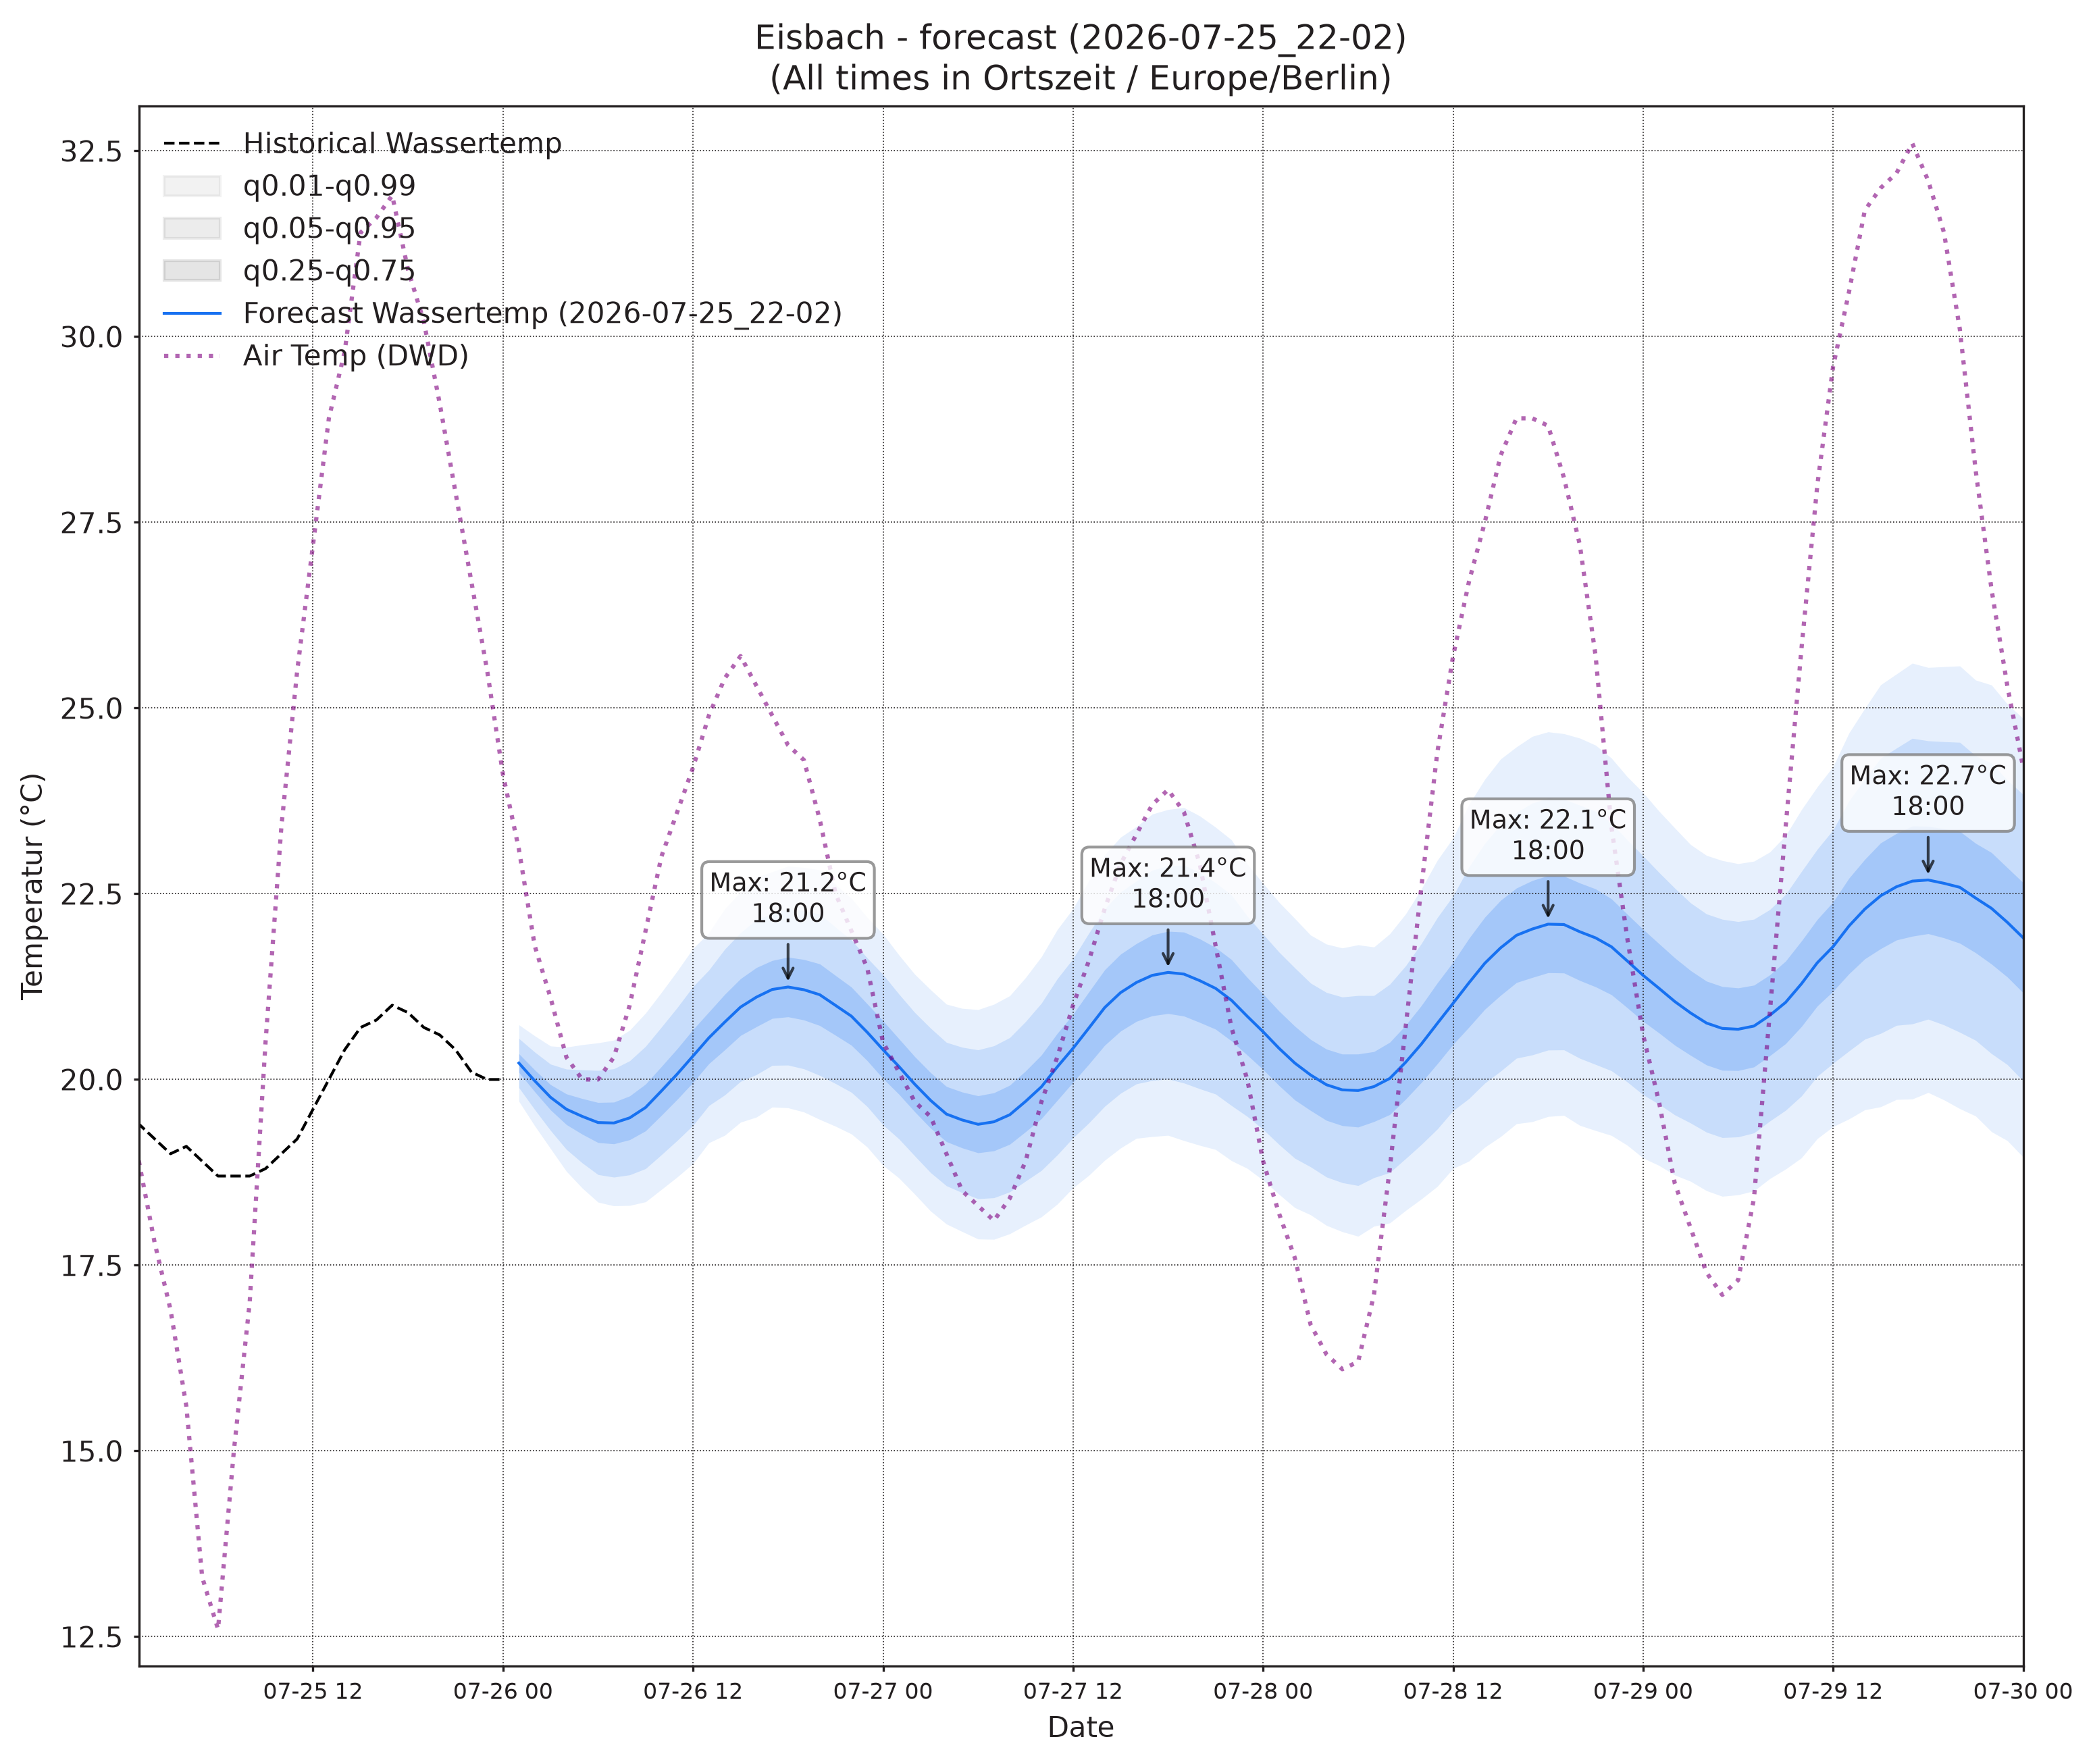

The data file committed next to this chart (first rows):
, wassertemp_q0.01, wassertemp_q0.05, wassertemp_q0.25, wassertemp_q0.5, wassertemp_q0.75, wassertemp_q0.95, wassertemp_q0.99, airtemp_96_q0.01, airtemp_96_q0.05, airtemp_96_q0.25, airtemp_96_q0.5, airtemp_96_q0.75, airtemp_96_q0.95, airtemp_96_q0.99, pressure_96_q0.01, pressure_96_q0.05, pressure_96_q0.25, pressure_96_q0.5, pressure_96_q0.75, pressure_96_q0.95, pressure_96_q0.99
2026-07-26 01:00, 19.71, 19.89, 20.1, 20.22, 20.35, 20.55, 20.74, 20.01, 21.03, 22.13, 22.8, 23.47, 24.58, 25.6, 1015, 1016, 1017, 1017, 1017, 1018, 1019
2026-07-26 02:00, 19.38, 19.59, 19.84, 19.98, 20.13, 20.37, 20.59, 19.08, 20.26, 21.52, 22.28, 23.03, 24.3, 25.48, 1015, 1016, 1017, 1017, 1018, 1018, 1019
2026-07-26 03:00, 19.07, 19.31, 19.59, 19.76, 19.93, 20.21, 20.45, 18.24, 19.52, 20.91, 21.75, 22.59, 23.98, 25.26, 1015, 1016, 1017, 1017, 1018, 1019, 1020
2026-07-26 04:00, 18.76, 19.06, 19.39, 19.6, 19.81, 20.14, 20.43, 17.5, 18.84, 20.35, 21.28, 22.2, 23.71, 25.06, 1015, 1016, 1017, 1018, 1018, 1019, 1020
2026-07-26 05:00, 18.54, 18.88, 19.26, 19.5, 19.74, 20.13, 20.47, 16.86, 18.32, 19.98, 21.02, 22.05, 23.71, 25.17, 1015, 1016, 1017, 1018, 1019, 1020, 1021
2026-07-26 06:00, 18.35, 18.72, 19.15, 19.42, 19.69, 20.12, 20.49, 16.29, 17.9, 19.76, 20.93, 22.09, 23.96, 25.57, 1014, 1016, 1017, 1018, 1019, 1020, 1021
2026-07-26 07:00, 18.3, 18.69, 19.13, 19.41, 19.7, 20.14, 20.53, 16.02, 17.85, 19.99, 21.33, 22.68, 24.82, 26.65, 1014, 1015, 1017, 1018, 1019, 1020, 1022
2026-07-26 08:00, 18.3, 18.72, 19.19, 19.48, 19.78, 20.25, 20.66, 16.12, 18.18, 20.63, 22.19, 23.74, 26.2, 28.26, 1014, 1015, 1017, 1018, 1019, 1021, 1022
2026-07-26 09:00, 18.35, 18.8, 19.31, 19.62, 19.94, 20.45, 20.89, 16.59, 18.88, 21.62, 23.37, 25.13, 27.87, 30.15, 1013, 1015, 1017, 1018, 1019, 1021, 1022
2026-07-26 10:00, 18.52, 18.99, 19.52, 19.85, 20.17, 20.7, 21.17, 17.1, 19.62, 22.68, 24.64, 26.61, 29.67, 32.19, 1012, 1014, 1016, 1017, 1019, 1021, 1023
2026-07-26 11:00, 18.69, 19.18, 19.73, 20.07, 20.41, 20.97, 21.46, 17.54, 20.37, 23.81, 26.02, 28.23, 31.67, 34.49, 1011, 1013, 1016, 1017, 1018, 1021, 1023
2026-07-26 12:00, 18.87, 19.38, 19.96, 20.32, 20.67, 21.25, 21.76, 17.64, 20.79, 24.66, 27.15, 29.64, 33.51, 36.66, 1010, 1013, 1015, 1017, 1018, 1021, 1023
2026-07-26 13:00, 19.15, 19.65, 20.21, 20.56, 20.91, 21.47, 21.97, 18.01, 21.4, 25.59, 28.3, 31.01, 35.2, 38.59, 1010, 1012, 1015, 1016, 1018, 1020, 1023
2026-07-26 14:00, 19.25, 19.79, 20.4, 20.77, 21.15, 21.75, 22.3, 18.08, 21.63, 26.04, 28.89, 31.75, 36.15, 39.71, 1009, 1011, 1014, 1016, 1018, 1020, 1023
2026-07-26 15:00, 19.43, 19.97, 20.59, 20.97, 21.36, 21.98, 22.52, 17.95, 21.59, 26.12, 29.06, 32.01, 36.54, 40.18, 1008, 1011, 1014, 1016, 1017, 1020, 1023
2026-07-26 16:00, 19.49, 20.07, 20.71, 21.11, 21.51, 22.15, 22.72, 17.41, 21.17, 25.89, 28.96, 32.03, 36.75, 40.51, 1007, 1010, 1014, 1015, 1017, 1020, 1023
2026-07-26 17:00, 19.63, 20.19, 20.82, 21.21, 21.6, 22.23, 22.8, 16.92, 20.67, 25.4, 28.49, 31.57, 36.3, 40.05, 1007, 1010, 1013, 1015, 1017, 1021, 1024
2026-07-26 18:00, 19.62, 20.19, 20.84, 21.24, 21.65, 22.3, 22.87, 16.43, 20.2, 24.92, 28, 31.08, 35.8, 39.57, 1006, 1010, 1013, 1015, 1017, 1021, 1024
2026-07-26 19:00, 19.56, 20.14, 20.8, 21.21, 21.62, 22.27, 22.85, 16.15, 19.79, 24.33, 27.28, 30.23, 34.77, 38.41, 1006, 1009, 1013, 1015, 1017, 1021, 1025
2026-07-26 20:00, 19.46, 20.05, 20.73, 21.14, 21.56, 22.23, 22.82, 15.81, 19.26, 23.54, 26.31, 29.07, 33.35, 36.8, 1006, 1009, 1013, 1015, 1018, 1021, 1025
2026-07-26 21:00, 19.37, 19.94, 20.59, 21, 21.4, 22.05, 22.62, 15.25, 18.56, 22.61, 25.22, 27.82, 31.87, 35.18, 1006, 1009, 1013, 1015, 1018, 1022, 1025
2026-07-26 22:00, 19.27, 19.83, 20.46, 20.85, 21.24, 21.88, 22.44, 14.93, 18.06, 21.84, 24.25, 26.67, 30.44, 33.57, 1006, 1009, 1013, 1016, 1018, 1022, 1026
2026-07-26 23:00, 19.09, 19.64, 20.25, 20.64, 21.02, 21.64, 22.18, 14.46, 17.47, 21.05, 23.32, 25.59, 29.17, 32.19, 1006, 1009, 1013, 1016, 1018, 1022, 1026
2026-07-27 00:00, 18.84, 19.39, 20.01, 20.4, 20.79, 21.41, 21.96, 14.31, 17.16, 20.51, 22.61, 24.71, 28.05, 30.91, 1006, 1010, 1014, 1016, 1019, 1023, 1026
2026-07-27 01:00, 18.67, 19.2, 19.8, 20.18, 20.55, 21.15, 21.68, 13.79, 16.61, 19.84, 21.86, 23.87, 27.11, 29.92, 1006, 1010, 1014, 1016, 1019, 1023, 1027
2026-07-27 02:00, 18.46, 18.97, 19.57, 19.94, 20.31, 20.9, 21.42, 13.42, 16.16, 19.29, 21.24, 23.18, 26.31, 29.06, 1006, 1010, 1014, 1017, 1019, 1023, 1027
2026-07-27 03:00, 18.23, 18.75, 19.34, 19.72, 20.09, 20.69, 21.21, 12.78, 15.55, 18.67, 20.59, 22.52, 25.64, 28.41, 1006, 1010, 1014, 1017, 1019, 1024, 1028
2026-07-27 04:00, 18.05, 18.57, 19.16, 19.53, 19.91, 20.5, 21.01, 12.53, 15.2, 18.21, 20.06, 21.91, 24.91, 27.58, 1006, 1010, 1014, 1017, 1020, 1024, 1028
2026-07-27 05:00, 17.95, 18.48, 19.08, 19.45, 19.83, 20.43, 20.96, 12.22, 14.86, 17.86, 19.7, 21.55, 24.54, 27.18, 1006, 1010, 1014, 1017, 1020, 1024, 1028
2026-07-27 06:00, 17.85, 18.39, 19.01, 19.4, 19.78, 20.4, 20.94, 12.41, 15, 17.98, 19.84, 21.7, 24.69, 27.28, 1006, 1010, 1014, 1017, 1020, 1024, 1029
2026-07-27 07:00, 17.85, 18.41, 19.04, 19.43, 19.82, 20.45, 21.01, 12.46, 15.13, 18.25, 20.21, 22.17, 25.29, 27.96, 1005, 1010, 1014, 1017, 1020, 1025, 1029
2026-07-27 08:00, 17.92, 18.49, 19.13, 19.53, 19.92, 20.56, 21.13, 12.69, 15.53, 18.89, 21.01, 23.13, 26.48, 29.33, 1005, 1009, 1014, 1017, 1020, 1025, 1029
2026-07-27 09:00, 18.04, 18.63, 19.3, 19.71, 20.11, 20.78, 21.37, 13.24, 16.29, 19.96, 22.3, 24.64, 28.31, 31.35, 1005, 1009, 1014, 1017, 1020, 1025, 1029
2026-07-27 10:00, 18.15, 18.78, 19.47, 19.9, 20.33, 21.03, 21.65, 13.52, 16.84, 20.89, 23.49, 26.09, 30.14, 33.46, 1004, 1008, 1013, 1016, 1019, 1024, 1029
2026-07-27 11:00, 18.32, 18.98, 19.72, 20.17, 20.62, 21.35, 22.02, 13.74, 17.41, 21.91, 24.81, 27.72, 32.22, 35.88, 1003, 1008, 1013, 1016, 1019, 1024, 1029
2026-07-27 12:00, 18.54, 19.21, 19.96, 20.42, 20.88, 21.63, 22.3, 14.11, 18, 22.84, 25.97, 29.11, 33.95, 37.84, 1003, 1007, 1013, 1016, 1019, 1024, 1029
2026-07-27 13:00, 18.71, 19.42, 20.21, 20.69, 21.18, 21.97, 22.68, 14.71, 18.75, 23.81, 27.1, 30.4, 35.45, 39.49, 1002, 1007, 1012, 1015, 1019, 1024, 1029
2026-07-27 14:00, 18.91, 19.64, 20.46, 20.97, 21.48, 22.3, 23.02, 14.84, 19.06, 24.37, 27.83, 31.29, 36.6, 40.82, 1001, 1006, 1012, 1015, 1018, 1024, 1029
2026-07-27 15:00, 19.08, 19.81, 20.65, 21.17, 21.69, 22.52, 23.26, 14.73, 19.09, 24.56, 28.13, 31.7, 37.18, 41.53, 1001, 1006, 1011, 1015, 1018, 1024, 1029
2026-07-27 16:00, 19.21, 19.94, 20.78, 21.31, 21.83, 22.67, 23.4, 14.61, 18.95, 24.43, 28.03, 31.62, 37.11, 41.44, 1001, 1006, 1011, 1015, 1018, 1024, 1029
2026-07-27 17:00, 19.23, 19.99, 20.86, 21.4, 21.95, 22.82, 23.57, 14.47, 18.72, 24.1, 27.61, 31.13, 36.5, 40.75, 1000, 1005, 1011, 1014, 1018, 1024, 1029
2026-07-27 18:00, 19.25, 20.01, 20.89, 21.44, 21.99, 22.88, 23.63, 14.15, 18.3, 23.55, 26.97, 30.4, 35.65, 39.8, 1000, 1005, 1011, 1014, 1018, 1024, 1029
2026-07-27 19:00, 19.18, 19.95, 20.85, 21.42, 21.98, 22.89, 23.66, 14.14, 18.04, 22.96, 26.18, 29.4, 34.32, 38.22, 1000, 1005, 1011, 1014, 1018, 1024, 1029
2026-07-27 20:00, 19.11, 19.87, 20.77, 21.33, 21.89, 22.79, 23.55, 13.82, 17.49, 22.13, 25.17, 28.21, 32.85, 36.52, 1000, 1006, 1011, 1015, 1018, 1024, 1029
2026-07-27 21:00, 19.06, 19.8, 20.68, 21.23, 21.78, 22.65, 23.4, 13.4, 16.91, 21.3, 24.17, 27.03, 31.42, 34.93, 1001, 1006, 1011, 1015, 1018, 1024, 1029
2026-07-27 22:00, 18.91, 19.65, 20.52, 21.07, 21.61, 22.48, 23.23, 13.04, 16.35, 20.47, 23.14, 25.81, 29.93, 33.24, 1001, 1006, 1012, 1015, 1019, 1024, 1029
2026-07-27 23:00, 18.8, 19.5, 20.33, 20.85, 21.37, 22.2, 22.9, 12.86, 15.98, 19.84, 22.33, 24.82, 28.68, 31.8, 1001, 1006, 1012, 1015, 1019, 1024, 1030
2026-07-28 00:00, 18.65, 19.33, 20.13, 20.64, 21.15, 21.96, 22.64, 12.39, 15.41, 19.11, 21.48, 23.86, 27.55, 30.58, 1001, 1006, 1012, 1015, 1019, 1025, 1030
2026-07-28 01:00, 18.46, 19.13, 19.92, 20.42, 20.92, 21.72, 22.39, 11.98, 14.91, 18.47, 20.75, 23.04, 26.6, 29.53, 1001, 1006, 1012, 1016, 1019, 1025, 1030
2026-07-28 02:00, 18.28, 18.94, 19.73, 20.22, 20.72, 21.5, 22.17, 11.56, 14.44, 17.89, 20.08, 22.28, 25.73, 28.61, 1001, 1007, 1012, 1016, 1020, 1025, 1031
2026-07-28 03:00, 18.18, 18.82, 19.58, 20.06, 20.54, 21.3, 21.94, 11.23, 14.04, 17.42, 19.56, 21.71, 25.08, 27.9, 1001, 1007, 1013, 1016, 1020, 1026, 1031
2026-07-28 04:00, 18.04, 18.69, 19.45, 19.93, 20.41, 21.17, 21.82, 10.9, 13.65, 16.92, 19, 21.08, 24.35, 27.1, 1001, 1007, 1013, 1016, 1020, 1026, 1031
2026-07-28 05:00, 17.95, 18.61, 19.38, 19.86, 20.34, 21.11, 21.77, 10.73, 13.46, 16.73, 18.81, 20.89, 24.16, 26.89, 1001, 1007, 1013, 1017, 1020, 1026, 1032
2026-07-28 06:00, 17.89, 18.57, 19.36, 19.85, 20.34, 21.13, 21.81, 10.35, 13.19, 16.58, 18.75, 20.91, 24.3, 27.14, 1001, 1007, 1013, 1017, 1020, 1026, 1032
2026-07-28 07:00, 18.03, 18.68, 19.43, 19.9, 20.38, 21.13, 21.78, 10.49, 13.46, 16.99, 19.24, 21.48, 25.02, 27.98, 1001, 1007, 1013, 1017, 1020, 1026, 1032
2026-07-28 08:00, 18.07, 18.75, 19.53, 20.01, 20.5, 21.28, 21.96, 10.68, 13.81, 17.6, 20.03, 22.46, 26.25, 29.38, 1001, 1007, 1013, 1017, 1020, 1027, 1032
2026-07-28 09:00, 18.24, 18.93, 19.73, 20.23, 20.73, 21.53, 22.23, 11.18, 14.53, 18.62, 21.25, 23.88, 27.98, 31.33, 1001, 1006, 1013, 1016, 1020, 1026, 1032
2026-07-28 10:00, 18.39, 19.13, 19.96, 20.48, 21, 21.83, 22.56, 11.57, 15.19, 19.63, 22.5, 25.37, 29.81, 33.43, 1001, 1006, 1012, 1016, 1020, 1026, 1032
2026-07-28 11:00, 18.56, 19.33, 20.21, 20.75, 21.3, 22.18, 22.95, 11.8, 15.73, 20.62, 23.79, 26.96, 31.84, 35.78, 1000, 1006, 1012, 1016, 1020, 1026, 1032
2026-07-28 12:00, 18.8, 19.58, 20.47, 21.03, 21.58, 22.47, 23.25, 12.35, 16.46, 21.6, 24.94, 28.28, 33.41, 37.53, 999.6, 1005, 1012, 1015, 1019, 1026, 1031
... 36 more rows
